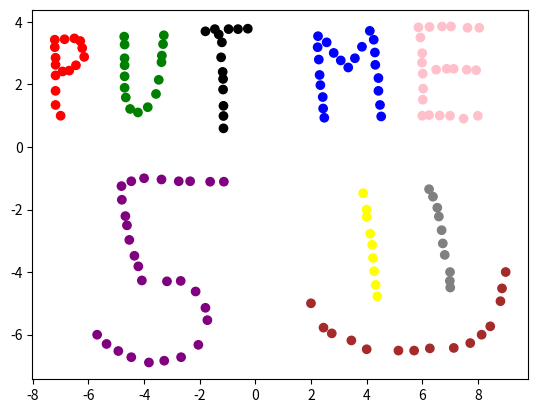

This figure's Python source:
import random
import numpy as np
import matplotlib.pyplot as plt

def GetData():
    X = np.array([
[-7.21110711436158	,3.43183294452389   ],
[-4.22080546095411	,1.10447552559827   ],
[2.28169011555929	,2.79709910299872   ],
[6.01956718231863	,2.34573281569194   ],
[-4.34775222925914	,-3.47971332986128  ],
[4.00000000000000	,-2.00000000000000  ],
[5.70925285979521	,-6.51233057270376  ],
[-7.21110711436158	,3.19204460439216   ],
[-3.86817554899568	,1.27373788333832   ],
[2.30990050851597	,2.30341722625693   ],
[6.03367237879697	,1.86615613542848   ],
[-4.20670026447577	,-3.81823804534137  ],
[4.00252408591642	,-2.23845603976762  ],
[6.27346071892870	,-6.44180459031208  ],
[-7.18289672140491	,2.85351988891207   ],
[-3.57196642295060	,1.69689377768843   ],
[2.33811090147264	,1.97899770725517   ],
[6.01956718231863	,1.51352622347005   ],
[-4.07975349617074	,-4.26960433264816  ],
[4.12947085422146	,-2.77445350594443  ],
[7.13387770410726	,-6.42769939383374  ],
[-7.18289672140491	,2.62783674525868   ],
[-3.47323004760224	,2.14826006499522   ],
[2.42274208034266	,1.59815740234007   ],
[6.00000000000000	,1.00000000000000   ],
[-3.17702092155716	,-4.29781472560484  ],
[4.19999683661314	,-3.12708341790285  ],
[7.72629595619742	,-6.27254223257203  ],
[-7.18289672140491	,2.28931202977859   ],
[-3.37449367225388	,2.71246792412870   ],
[2.43684727682100	,1.23142229390331   ],
[6.24525032597202	,1.01984434672825   ],
[-2.68333904481536	,-4.28370952912650  ],
[4.22820722956981	,-3.55023931225297  ],
[8.13534665406919	,-6.00454349948363  ],
[-7.18289672140491	,1.79563015303679   ],
[-3.36038847577554	,2.92404587130376   ],
[2.47916286625601	,0.935213167858229  ],
[6.62609063088713	,1.00573915024991   ],
[-2.14734157863855	,-4.62223424460658  ],
[4.27052281900482	,-3.97339520660308  ],
[8.44566097659261	,-5.73654476639522  ],
[-7.18289672140491	,1.34426386573000   ],
[-3.31807288634053	,3.29078097974052   ],
[2.56379404512603	,3.34720176565387   ],
[7.00000000000000	,1.00000000000000   ],
[-1.79471166668013	,-5.14412651430506  ],
[4.32694360491817	,-4.41065629743154  ],
[8.81239608502937	,-4.93254856713000  ],
[-7.00000000000000	,1.00000000000000   ],
[-3.28986249338386	,3.57288490930726   ],
[2.81768758173610	,3.00867705017378   ],
[7.48650761606569	,0.907002774901555  ],
[-1.72418568428844	,-5.53907201569851  ],
[4.38336439083152	,-4.77739140586830  ],
[8.86881687094272	,-4.52349786925822  ],
[-6.85847720240315	,3.44593814100223   ],
[-1.31513498641667	,3.60109530226394   ],
[3.07158111834617	,2.76888871004205   ],
[8.00000000000000	,1.00000000000000   ],
[-2.04860520329020	,-6.32896301848538  ],
[6.24525032597202	,-1.34982866163238  ],
[9.00000000000000	,-4.00000000000000  ],
[-6.50584729044473	,3.47414853395890   ],
[-1.20229341458997	,3.34720176565387   ],
[3.33957985143457	,2.54320556638866   ],
[6.49914386258209	,2.47267958399697   ],
[-2.66923384833703	,-6.72390851987882  ],
[6.38630229075539	,-1.58961700176411  ],
[-6.29426934326967	,3.38951735508888   ],
[-1.23050380754664	,2.86762508539041   ],
[3.57936819156630	,2.83941469243374   ],
[6.87998416749719	,2.50088997695365   ],
[-3.27575729690552	,-6.83675009170552  ],
[6.54145945201710	,-1.94224691372254  ],
[-6.22374336087798	,3.16383421143549   ],
[-1.17408302163330	,2.40215360160529   ],
[3.83326172817637	,3.20614980087050   ],
[7.13387770410726	,2.50088997695365   ],
[-3.82585995956067	,-6.89317087761887  ],
[6.59788023793045	,-2.22435084328928  ],
[-6.15321737848630	,2.88173028186875   ],
[-1.15997782515496	,2.17647045795189   ],
[4.11536565774312	,3.71393687409064   ],
[7.59934918789238	,2.47267958399697   ],
[-4.46059380108584	,-6.72390851987882  ],
[6.69661661327881	,-2.66161193411773  ],
[-6.44942650453138	,2.61373154878034   ],
[-1.15997782515496	,1.83794574247180   ],
[4.25641762252648	,3.43183294452389   ],
[7.93787390337247	,2.45857438751863   ],
[-4.92606528487096	,-6.52643576918210  ],
[6.73893220271382	,-3.08476782846784  ],
[-6.68921484466311	,2.44446919104030   ],
[-1.14587262867662	,1.31605347277333   ],
[4.29873321196150	,3.02278224665212   ],
[6.25935552245036	,3.84088364239567   ],
[-5.34922117922108	,-6.30075262552871  ],
[6.80945818510551	,-3.45150293690461  ],
[-6.92900318479484	,2.41625879808362   ],
[-1.14587262867662	,0.991633953771578  ],
[4.31283840843983	,2.62783674525868   ],
[6.71072180975715	,3.85498883887401   ],
[-5.68774589470117	,-6.00454349948363  ],
[7.00000000000000	,-4.00000000000000  ],
[-4.71448733769590	,3.53056931987225   ],
[-1.14587262867662	,0.596688452378139  ],
[4.42567998026654	,2.20468085090857   ],
[7.03514132875890	,3.85498883887401   ],
[-4.46059380108584	,-1.09593512502231  ],
[6.99282573932389	,-4.28370952912650  ],
[-4.70038214121758	,3.27667578326219   ],
[-1.79471166668013	,3.69983167761230   ],
[4.42567998026654	,1.79563015303679   ],
[7.62755958084906	,3.81267324943900   ],
[-4.00000000000000	,-1.00000000000000  ],
[7.00693093580223	,-4.49528747630156  ],
[-4.70038214121758	,2.83941469243374   ],
[-1.45618695120004	,3.77035766000398   ],
[4.48210076617989	,1.34426386573000   ],
[8.05071547519917	,3.81267324943900   ],
[-3.37449367225388	,-1.03951433910896  ],
[2.00000000000000	,-5.00000000000000  ],
[-4.70038214121758	,2.61373154878034   ],
[-0.962505074458240	,3.77035766000398   ],
[4.52441635561490	,0.977528757293241  ],
[-4.81322371304426	,-1.25109228628402  ],
[-2.75386502720705	,-1.09593512502231  ],
[2.45095247329934	,-5.77886035583024  ],
[-4.70038214121758	,2.26110163682192   ],
[-0.623980358978150	,3.77035766000398   ],
[5.86441002105692	,3.82677844591733   ],
[-4.79911851656594	,-1.68835337711247  ],
[-2.34481432933527	,-1.09593512502231  ],
[2.74716159934442	,-5.96222791004862  ],
[-4.70038214121758	,1.89436652838515   ],
[-0.271350447019722	,3.78446285648232   ],
[5.93493600344861	,3.50235892691558   ],
[-4.67217174826090	,-2.21024564681094  ],
[-1.62544930894008	,-1.11004032150065  ],
[3.45242142326127	,-6.18791105370201  ],
[-4.65806655178256	,1.58405220586173   ],
[2.25347972260262	,3.54467451635059   ],
[6.00000000000000	,3.00000000000000   ],
[-4.61575096234754	,-2.50645477285602  ],
[-1.13176743219828	,-1.11004032150065  ],
[4.00252408591642	,-6.47001498326875  ],
[-4.50290939052086	,1.21731709742497   ],
[2.23937452612428	,3.19204460439216   ],
[5.99135678936195	,2.69836272765036   ],
[-4.53111978347752	,-2.97192625664114  ],
[3.87557731761138	,-1.47677542993741  ],
[5.14504500066172	,-6.51233057270376  ],
    ])
    return X

def Euclidean(x,y):
    return np.sqrt(np.sum((x-y)**2))

class DSU:
    def __init__(self, n):
        self.n = n
        self.p = np.ones(n, dtype=int) * -1
    def Get(self, x):
        if self.p[x] == -1: return x
        self.p[x] = self.Get(self.p[x])
        return self.p[x]
    def Union(self, a, b):
        a = self.Get(a)
        b = self.Get(b)
        if a == b: return
        if random.randint(0,1) == 0:
            self.p[a] = b
        else:
            self.p[b] = a

def Kruskal(X, needclasses, ro=Euclidean):
    l = X.shape[0]
    edges = []
    for i in range(l):
        for j in range(i+1,l):
            edges.append((ro(X[i],X[j]), i, j))
    edges = sorted(edges, key=lambda x: x[0])

    union = DSU(l)
    classes = l
    now = 0
    costs = []
    nclasses=[]
    while classes > needclasses:
        a = edges[now][1]
        b = edges[now][2]
        if union.Get(a) != union.Get(b):
            costs.append(edges[now][0])
            nclasses.append(classes-1)
            union.Union(a, b)
            classes -= 1
        now += 1

    # form classes
    dict = {}
    classes = 0
    for i in range(l):
        now = union.Get(i)
        if now not in dict:
            dict[now] = classes
            classes += 1


    y = np.zeros(l)
    for i in range(l):
        now = union.Get(i)
        y[i] = dict[now]

    # plt.plot(nclasses, costs)
    # plt.show()

    return y

X = GetData()
y = Kruskal(X,9)

print(y)
colors=['red','green','blue','pink','purple','yellow','brown','black','gray']
ncolor=[]
for i in range(len(y)):
    pos = int(y[i])
    ncolor.append(colors[pos])
plt.scatter(X[:,0],X[:,1], c=ncolor)
plt.show()
